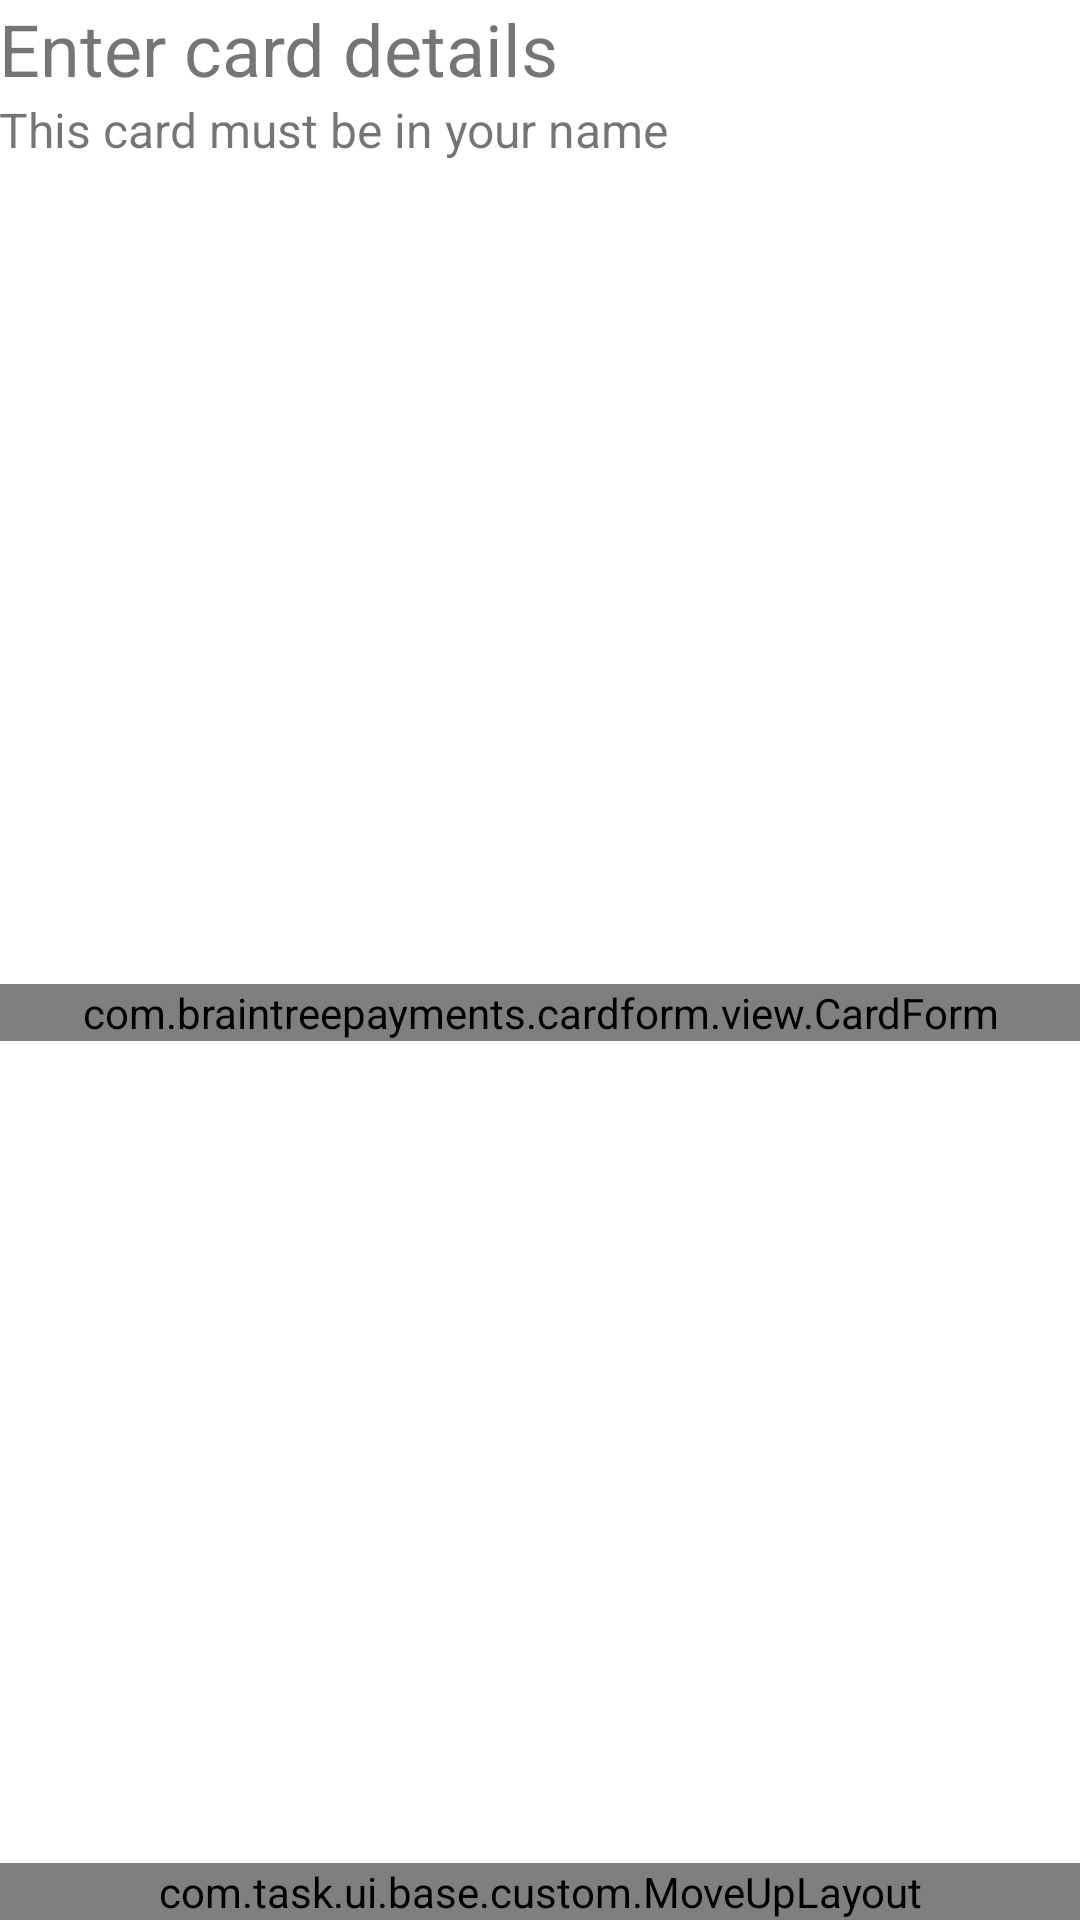

Layout XML and referenced resources for this Android screen:
<!-- AndroidManifest.xml: application theme ActionBarAppTheme -->
<!-- res/layout/carddetails_activity.xml -->
<?xml version="1.0" encoding="utf-8"?>
<androidx.constraintlayout.widget.ConstraintLayout xmlns:android="http://schemas.android.com/apk/res/android"
    xmlns:app="http://schemas.android.com/apk/res-auto"
    android:layout_width="match_parent"
    android:layout_height="match_parent">

    <TextView
        android:id="@+id/tvCardDetailsTitle"
        android:layout_width="match_parent"
        android:layout_height="wrap_content"
        android:padding="@dimen/space_16x"
        android:text="@string/enter_card_details"
        android:textSize="24sp"
        app:layout_constraintTop_toTopOf="parent" />

    <TextView
        android:id="@+id/tvCardDetailsSubTitle"
        android:layout_width="match_parent"
        android:layout_height="wrap_content"
        android:padding="@dimen/space_16x"
        android:text="@string/card_details_activity_subtitle"
        android:textSize="16sp"
        app:layout_constraintTop_toBottomOf="@+id/tvCardDetailsTitle" />

    <com.braintreepayments.cardform.view.CardForm
        android:id="@+id/cardForm"
        android:layout_width="match_parent"
        android:layout_height="wrap_content"
        android:layout_marginStart="@dimen/space_8x"
        android:layout_marginTop="@dimen/space_16x"
        android:layout_marginEnd="@dimen/space_8x"
        android:layout_marginBottom="@dimen/space_16x"
        app:layout_constraintBottom_toTopOf="@+id/bottomContainer"
        app:layout_constraintEnd_toEndOf="parent"
        app:layout_constraintStart_toStartOf="parent"
        app:layout_constraintTop_toBottomOf="@+id/tvCardDetailsSubTitle" />

    <com.task.ui.base.custom.MoveUpLayout
        android:id="@+id/bottomContainer"
        android:layout_width="match_parent"
        android:layout_height="wrap_content"
        android:background="@android:color/darker_gray"
        android:gravity="end"
        android:orientation="horizontal"
        app:layout_constraintBottom_toBottomOf="parent"
        app:layout_constraintEnd_toEndOf="parent">

        <Button
            android:id="@+id/continueBtn"
            android:layout_width="wrap_content"
            android:layout_height="wrap_content"
            android:layout_margin="@dimen/space_16x"
            android:text="@string/continueText"
            android:theme="@style/BlackBtnStyle" />
    </com.task.ui.base.custom.MoveUpLayout>

</androidx.constraintlayout.widget.ConstraintLayout>
<!-- resources referenced by this layout -->
<resources>
  <string name="card_details_activity_subtitle">This card must be in your name</string>
  <string name="continueText">Continue</string>
  <string name="enter_card_details">Enter card details</string>
  <style name="BlackBtnStyle" parent="android:style/Widget.Button">
          <item name="android:background">@android:color/black</item>
          <item name="android:textColor">@android:color/white</item>
          <item name="android:backgroundTint">@android:color/black</item>
      </style>
  <style name="ActionBarAppTheme" parent="Theme.MaterialComponents.Light.DarkActionBar">
          <item name="colorPrimary">@color/colorPrimary</item>
          <item name="colorPrimaryDark">@color/colorPrimaryDark</item>
          <item name="colorAccent">@color/colorAccent</item>
      </style>
  <color name="colorPrimary">@android:color/holo_blue_light</color>
  <color name="colorPrimaryDark">@android:color/darker_gray</color>
  <color name="colorAccent">@android:color/holo_green_light</color>
</resources>
